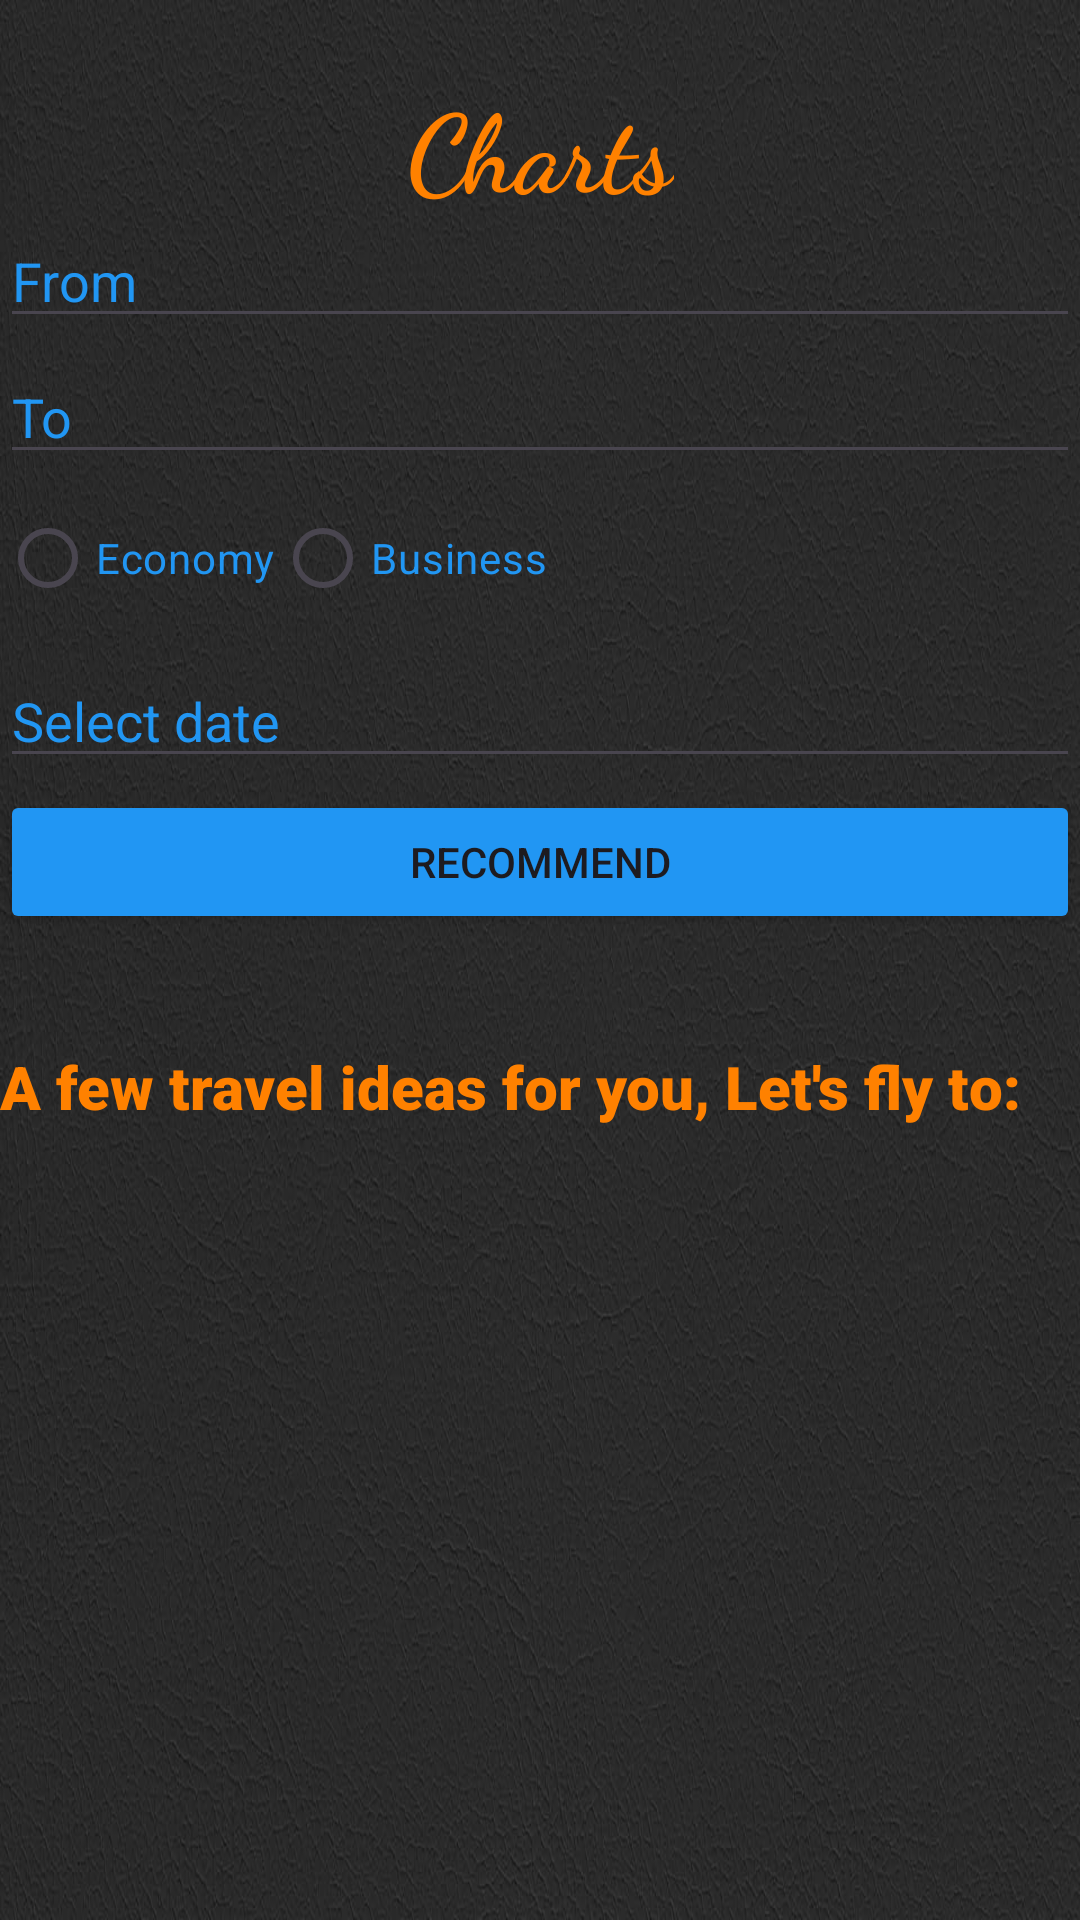

Layout XML and referenced resources for this Android screen:
<!-- AndroidManifest.xml: application theme Theme.AviaPlan -->
<!-- res/layout/activity_price_charts.xml -->
<?xml version="1.0" encoding="utf-8"?>
<androidx.constraintlayout.widget.ConstraintLayout
    xmlns:android="http://schemas.android.com/apk/res/android"
    xmlns:app="http://schemas.android.com/apk/res-auto"
    xmlns:tools="http://schemas.android.com/tools"
    android:layout_width="match_parent"
    android:layout_height="match_parent"
    android:background="@drawable/fon_avia"
    tools:context=".PriceCharts">


    <TextView
        android:id="@+id/name"
        android:layout_width="wrap_content"
        android:layout_height="wrap_content"
        android:fontFamily="cursive"
        android:text="Charts"
        android:textColor="#FF8100"
        android:textSize="36sp"
        android:textStyle="bold"
        app:layout_constraintBottom_toBottomOf="parent"
        app:layout_constraintEnd_toEndOf="parent"
        app:layout_constraintStart_toStartOf="parent"
        app:layout_constraintTop_toTopOf="parent"
        app:layout_constraintVertical_bias="0.04" />

    <EditText
        android:id="@+id/editTextCityFrom"
        android:layout_width="0dp"
        android:layout_height="wrap_content"
        android:hint="From"
        android:inputType="text|textCapWords"
        android:textColor="#2196F3"
        android:textColorHighlight="#2196F3"
        android:textColorHint="#2196F3"
        android:textColorLink="#2196F3"
        app:layout_constraintBottom_toBottomOf="parent"
        app:layout_constraintEnd_toEndOf="parent"
        app:layout_constraintHorizontal_bias="0.0"
        app:layout_constraintStart_toStartOf="parent"
        app:layout_constraintTop_toTopOf="parent"
        app:layout_constraintVertical_bias="0.119" />

    <EditText
        android:id="@+id/editTextDate"
        android:layout_width="0dp"
        android:layout_height="wrap_content"
        android:layout_marginTop="8dp"
        android:hint="Select date"
        android:inputType="none"
        android:textColor="#2196F3"
        android:textColorHighlight="#2196F3"
        android:textColorHint="#2196F3"
        android:textColorLink="#2196F3"
        app:layout_constraintEnd_toEndOf="parent"
        app:layout_constraintHorizontal_bias="0.0"
        app:layout_constraintStart_toStartOf="parent"
        app:layout_constraintTop_toBottomOf="@id/radioGroupClass" />

    <Button
        android:id="@+id/buttonRecommend"
        android:layout_width="0dp"
        android:layout_height="wrap_content"
        android:layout_marginTop="4dp"
        android:backgroundTint="#2196F3"
        android:text="Recommend"
        app:layout_constraintEnd_toEndOf="parent"
        app:layout_constraintHorizontal_bias="0.0"
        app:layout_constraintStart_toStartOf="parent"
        app:layout_constraintTop_toBottomOf="@id/editTextDate" />

    <RadioGroup
        android:id="@+id/radioGroupClass"
        android:layout_width="0dp"
        android:layout_height="wrap_content"
        android:layout_marginTop="4dp"
        android:orientation="horizontal"
        app:layout_constraintEnd_toEndOf="parent"
        app:layout_constraintHorizontal_bias="0.0"
        app:layout_constraintStart_toStartOf="parent"
        app:layout_constraintTop_toBottomOf="@id/editTextCityTo">

        <RadioButton
            android:id="@+id/radioButtonEconomy"
            android:layout_width="wrap_content"
            android:layout_height="wrap_content"
            android:text="Economy"
            android:textColor="#2196F3"
            android:textColorHighlight="#FF8100"
            android:textColorHint="#FF8100"
            android:textColorLink="#FF8100" />

        <RadioButton
            android:id="@+id/radioButtonBusiness"
            android:layout_width="wrap_content"
            android:layout_height="wrap_content"
            android:text="Business"
            android:textColor="#2196F3"
            android:textColorHighlight="#FF8100"
            android:textColorHint="#FF8100"
            android:textColorLink="#FF8100" />
    </RadioGroup>

    <EditText
        android:id="@+id/editTextCityTo"
        android:layout_width="0dp"
        android:layout_height="wrap_content"
        android:layout_marginTop="4dp"
        android:layout_marginBottom="4dp"
        android:hint="To"
        android:inputType="text|textCapWords"
        android:textColor="#2196F3"
        android:textColorHighlight="#2196F3"
        android:textColorHint="#2196F3"
        android:textColorLink="#2196F3"
        app:layout_constraintBottom_toTopOf="@+id/radioGroupClass"
        app:layout_constraintEnd_toEndOf="parent"
        app:layout_constraintHorizontal_bias="0.0"
        app:layout_constraintStart_toStartOf="parent"
        app:layout_constraintTop_toBottomOf="@id/editTextCityFrom" />


    <TextView
        android:id="@+id/textViewPrice"
        android:layout_width="0dp"
        android:layout_height="wrap_content"
        android:fontFamily="sans-serif-black"
        android:text=""
        android:textColor="#FF8100"
        android:textSize="20sp"
        app:layout_constraintBottom_toBottomOf="parent"
        app:layout_constraintEnd_toEndOf="parent"
        app:layout_constraintHorizontal_bias="0.0"
        app:layout_constraintStart_toStartOf="parent"
        app:layout_constraintTop_toBottomOf="@id/buttonRecommend"
        app:layout_constraintVertical_bias="0.0" />

    <TextView
        android:id="@+id/letsfly"
        android:layout_width="0dp"
        android:layout_height="wrap_content"
        android:fontFamily="sans-serif-black"
        android:text="A few travel ideas for you, Let's fly to:"
        android:textColor="#FF8100"
        android:textSize="20sp"
        android:textStyle="bold"
        app:layout_constraintBottom_toBottomOf="parent"
        app:layout_constraintEnd_toEndOf="parent"
        app:layout_constraintHorizontal_bias="0.0"
        app:layout_constraintStart_toStartOf="parent"
        app:layout_constraintTop_toTopOf="parent"
        app:layout_constraintVertical_bias="0.569" />

    <androidx.recyclerview.widget.RecyclerView
        android:id="@+id/recyclerViewCountries"
        android:layout_width="371dp"
        android:layout_height="279dp"
        android:windowSoftInputMode="adjustPan"
        app:layout_constraintBottom_toBottomOf="parent"
        app:layout_constraintEnd_toEndOf="parent"
        app:layout_constraintStart_toStartOf="parent"
        app:layout_constraintTop_toTopOf="parent"
        app:layout_constraintVertical_bias="1.0" />

</androidx.constraintlayout.widget.ConstraintLayout>
<!-- resources referenced by this layout -->
<resources>
  <!-- drawable fon_avia: jpeg bitmap (drawable, 226074 bytes) -->
  <style name="Theme.AviaPlan" parent="Base.Theme.AviaPlan" />
  <style name="Base.Theme.AviaPlan" parent="Theme.Material3.DayNight.NoActionBar">
          
          
      </style>
</resources>
